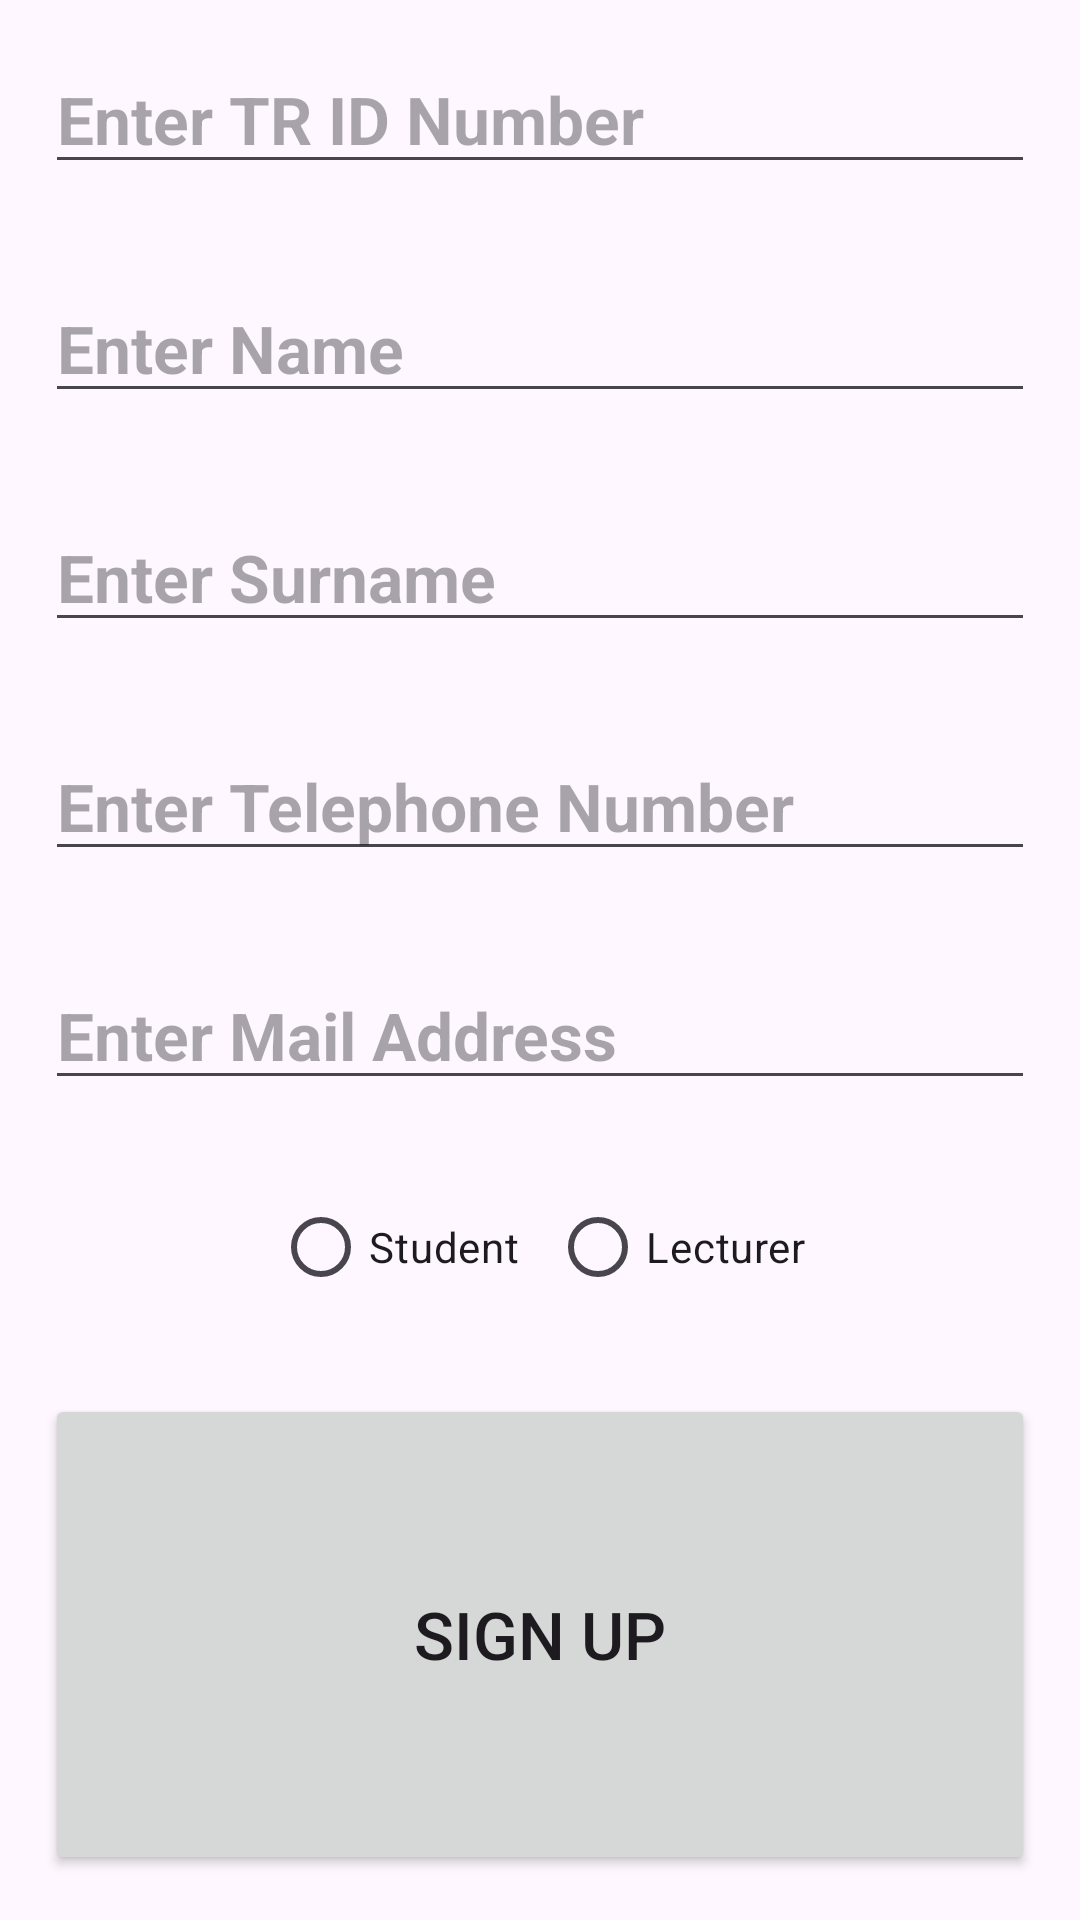

Layout XML and referenced resources for this Android screen:
<!-- AndroidManifest.xml: application theme Theme.StudentCourseInformationSystem -->
<!-- res/layout/fragment_sign_up.xml -->
<?xml version="1.0" encoding="utf-8"?>
<LinearLayout xmlns:android="http://schemas.android.com/apk/res/android"
    xmlns:tools="http://schemas.android.com/tools"
    android:layout_width="match_parent"
    android:layout_height="wrap_content"
    xmlns:app="http://schemas.android.com/apk/res-auto"
    android:orientation="vertical"
    android:gravity="center_vertical"
    android:layout_gravity="center_vertical"
    android:layout_margin="10dp"
    tools:context=".view.SignUp">

    <EditText
        android:id="@+id/tcKimlikNoEditText"
        android:layout_width="match_parent"
        android:layout_height="wrap_content"
        android:hint="Enter TR ID Number"
        android:textSize="22sp"
        android:textStyle="bold"
        android:inputType="number"
        android:maxLength="11"
        android:layout_margin="15dp"
        ></EditText>

    <EditText
        android:id="@+id/userNameEditText"
        android:layout_width="match_parent"
        android:layout_height="wrap_content"
        android:hint="Enter Name"
        android:textSize="22sp"
        android:textStyle="bold"
        android:inputType="text"
        android:layout_margin="15dp"></EditText>

    <EditText
        android:id="@+id/userSurnameEditText"
        android:layout_width="match_parent"
        android:layout_height="wrap_content"
        android:hint="Enter Surname"
        android:textSize="22sp"
        android:textStyle="bold"
        android:inputType="text"
        android:layout_margin="15dp"></EditText>

    <EditText
        android:id="@+id/telephoneNumberEditText"
        android:layout_width="match_parent"
        android:layout_height="wrap_content"
        android:layout_margin="15dp"
        android:hint="Enter Telephone Number"
        android:inputType="phone"
        android:maxLength="11"
        android:textSize="22sp"
        android:textStyle="bold"></EditText>

    <EditText
        android:id="@+id/mailAddressEditText"
        android:layout_width="match_parent"
        android:layout_height="wrap_content"
        android:hint="Enter Mail Address"
        android:textSize="22sp"
        android:textStyle="bold"
        android:inputType="textEmailAddress"
        android:layout_margin="15dp"></EditText>

    <RadioGroup
        android:id="@+id/titleRadioGroup"
        android:layout_width="match_parent"
        android:layout_height="wrap_content"
        android:layout_gravity="center_horizontal"
        android:gravity="center_horizontal"
        android:orientation="horizontal"
        android:padding="5dp">

        <RadioButton
            android:id="@+id/studentRadio"
            android:layout_width="wrap_content"
            android:layout_height="wrap_content"
            android:layout_margin="5dp"
            android:onClick="onRadioButtonClicked"
            android:text="Student"></RadioButton>

        <RadioButton
            android:id="@+id/lecturerRadio"
            android:layout_width="wrap_content"
            android:layout_height="wrap_content"
            android:layout_margin="5dp"
            android:onClick="onRadioButtonClicked"
            android:text="Lecturer"></RadioButton>
    </RadioGroup>

    <Button
        android:id="@+id/signUp"
        android:layout_width="match_parent"
        android:layout_height="match_parent"
        android:layout_margin="15dp"
        android:onClick="signUp"
        android:text="Sign Up"
        android:textSize="22sp"
        app:cornerRadius="8dp"
        ></Button>


</LinearLayout>
<!-- resources referenced by this layout -->
<resources>
  <style name="Theme.StudentCourseInformationSystem" parent="Base.Theme.StudentCourseInformationSystem" />
  <style name="Base.Theme.StudentCourseInformationSystem" parent="Theme.Material3.DayNight.NoActionBar">
          
          
      </style>
</resources>
